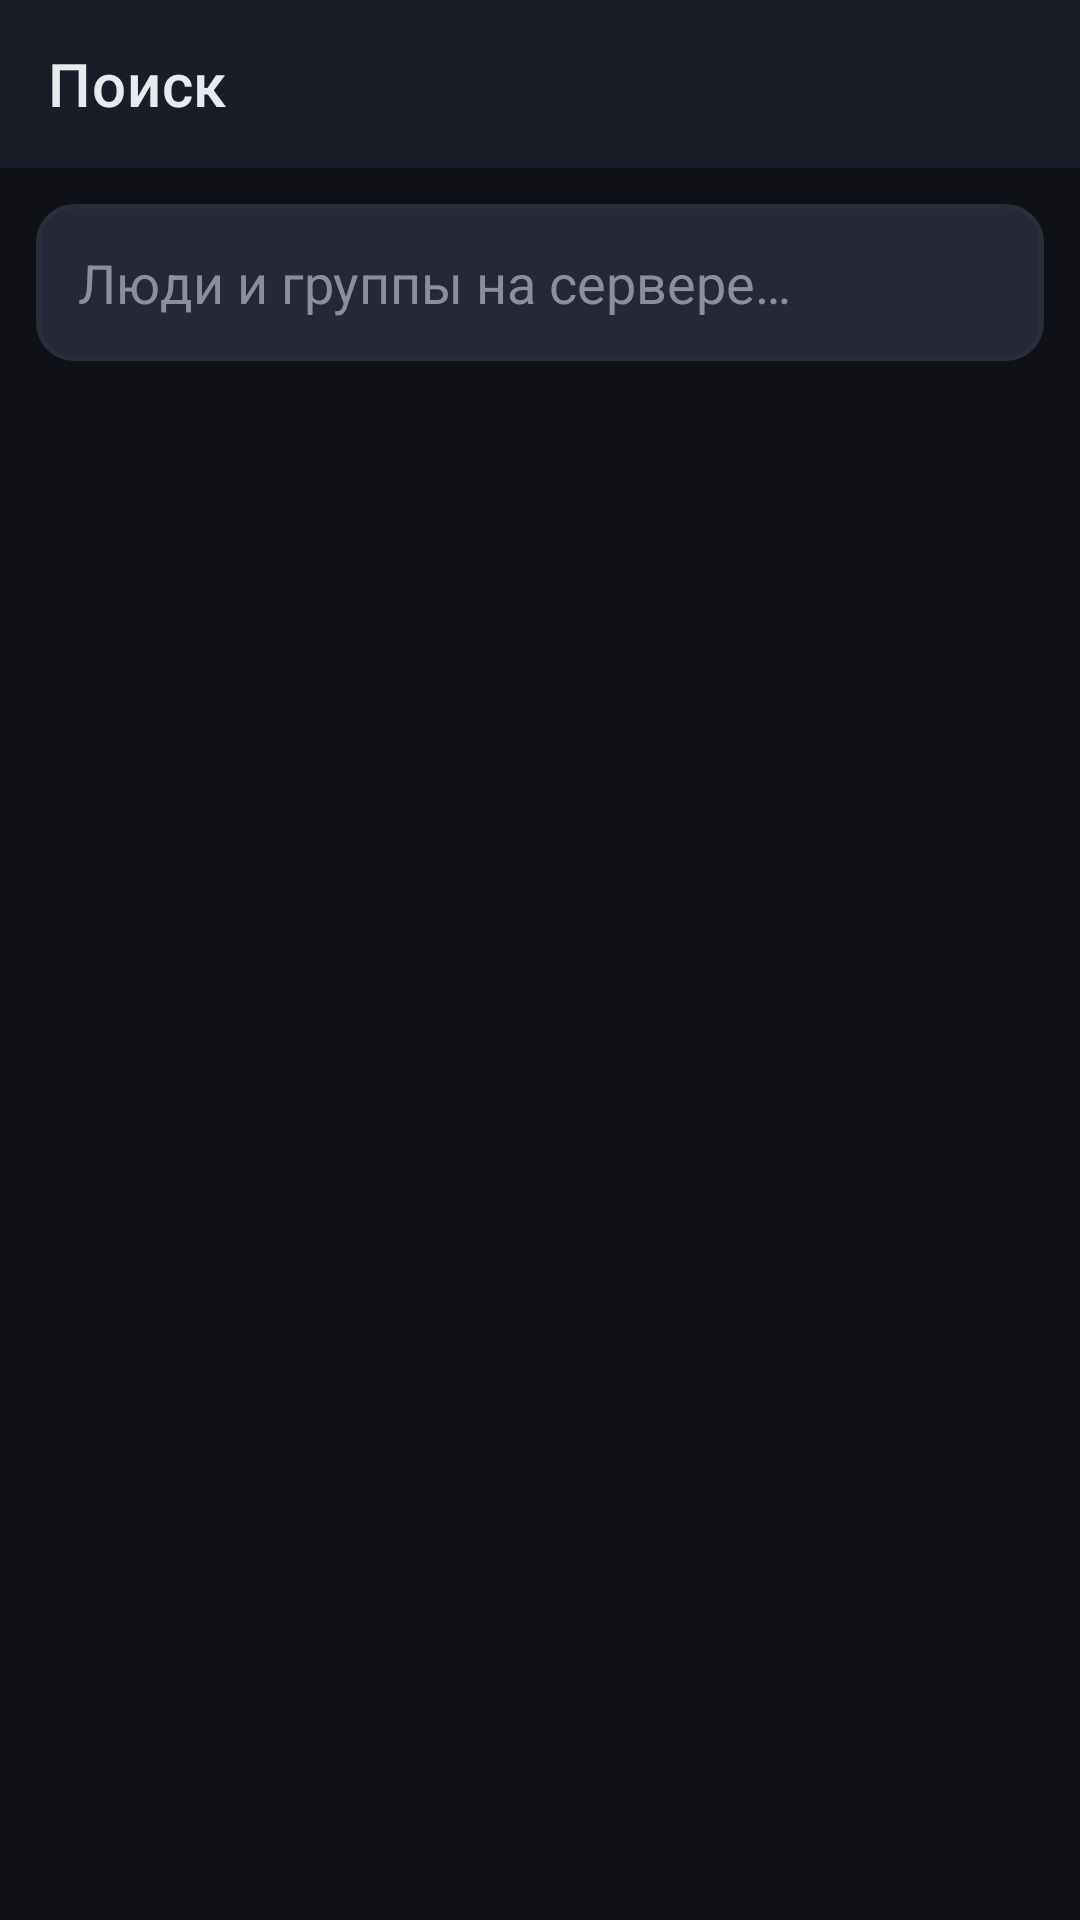

Write the Android layout XML for this screen, with the resource values it uses.
<!-- AndroidManifest.xml: application theme Theme.FlorestMessenger -->
<!-- res/layout/activity_search.xml -->
<?xml version="1.0" encoding="utf-8"?>
<LinearLayout xmlns:android="http://schemas.android.com/apk/res/android"
    xmlns:app="http://schemas.android.com/apk/res-auto"
    android:layout_width="match_parent"
    android:layout_height="match_parent"
    android:orientation="vertical"
    android:background="@color/background">

    <com.google.android.material.appbar.MaterialToolbar
        android:id="@+id/toolbar"
        android:layout_width="match_parent"
        android:layout_height="?attr/actionBarSize"
        android:background="@color/surface"
        app:title="Поиск"
        app:titleTextColor="@color/text_primary"
        app:navigationIconTint="@color/text_primary" />

    <EditText
        android:id="@+id/etSearch"
        android:layout_width="match_parent"
        android:layout_height="wrap_content"
        android:hint="Люди и группы на сервере…"
        android:textColorHint="@color/text_muted"
        android:textColor="@color/text_primary"
        android:background="@drawable/bg_input"
        android:padding="14dp"
        android:layout_margin="12dp"
        android:inputType="text"
        android:imeOptions="actionSearch"
        android:maxLines="1" />

    <ProgressBar
        android:id="@+id/progress"
        android:layout_width="wrap_content"
        android:layout_height="wrap_content"
        android:layout_gravity="center_horizontal"
        android:visibility="gone" />

    <androidx.recyclerview.widget.RecyclerView
        android:id="@+id/rvResults"
        android:layout_width="match_parent"
        android:layout_height="match_parent"
        android:padding="8dp"
        android:clipToPadding="false" />
</LinearLayout>
<!-- resources referenced by this layout -->
<resources>
  <color name="background">#0F1117</color>
  <color name="surface">#1A1D27</color>
  <color name="text_muted">#8B8F9A</color>
  <color name="text_primary">#E8EAED</color>
  <!-- drawable bg_input (drawable) -->
  <?xml version="1.0" encoding="utf-8"?>
  <shape xmlns:android="http://schemas.android.com/apk/res/android"
      android:shape="rectangle">
      <solid android:color="@color/surface_variant" />
      <corners android:radius="12dp" />
      <stroke android:width="1.5dp" android:color="@color/border" />
  </shape>
  <style name="Theme.FlorestMessenger" parent="Theme.MaterialComponents.DayNight.NoActionBar">
          <item name="colorPrimary">@color/primary</item>
          <item name="colorPrimaryVariant">@color/primary_dark</item>
          <item name="colorSecondary">@color/primary_light</item>
          <item name="android:statusBarColor">@color/background</item>
          <item name="android:navigationBarColor">@color/background</item>
          <item name="android:windowBackground">@color/background</item>
          <item name="colorOnPrimary">@color/white</item>
          <item name="colorSurface">@color/surface</item>
          <item name="android:textColorPrimary">@color/text_primary</item>
          <item name="android:textColorSecondary">@color/text_secondary</item>
          <item name="android:colorBackground">@color/background</item>
      </style>
  <color name="surface_variant">#252836</color>
  <color name="border">#2A2D3A</color>
  <color name="primary">#6366F1</color>
  <color name="primary_dark">#4F46E5</color>
  <color name="primary_light">#A5B4FC</color>
  <color name="white">#FFFFFF</color>
  <color name="text_secondary">#B0B3B8</color>
</resources>
